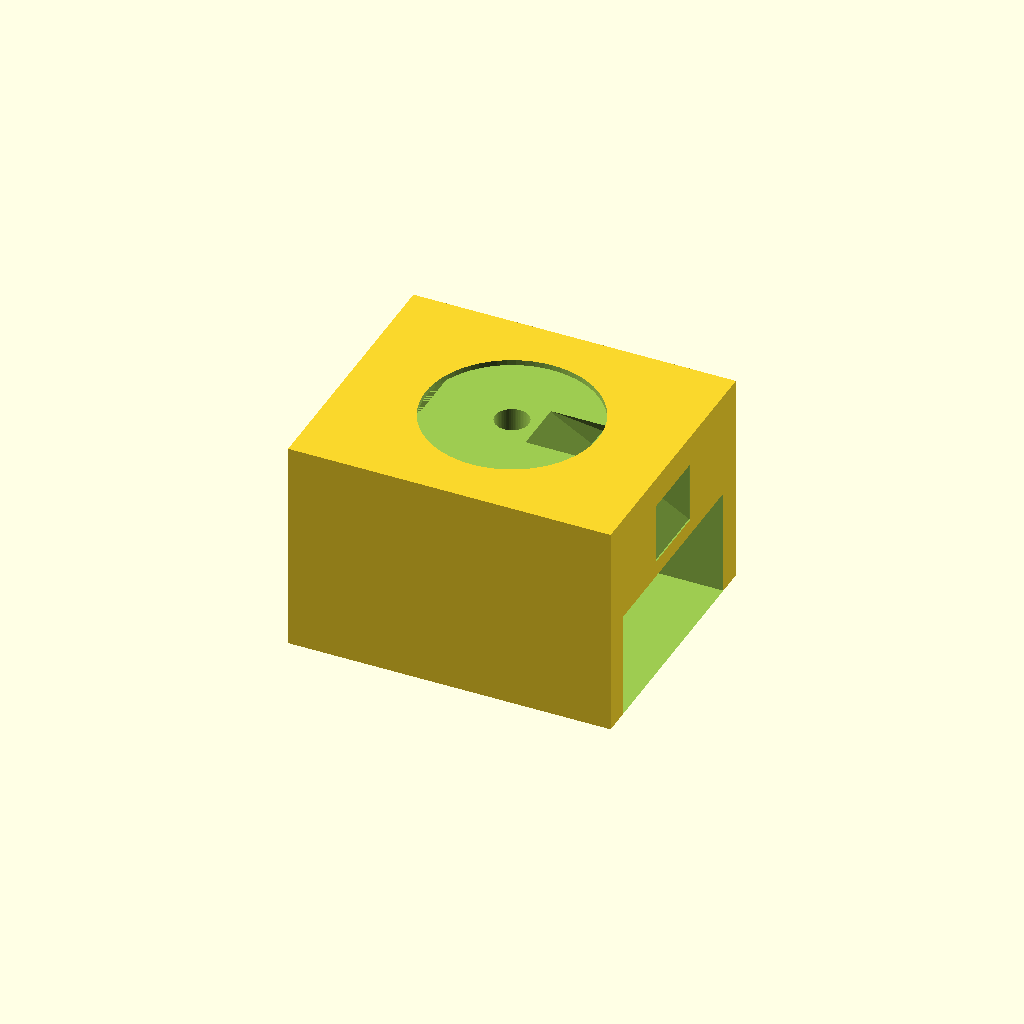
Cell 1: rendered with the file's own defaults.
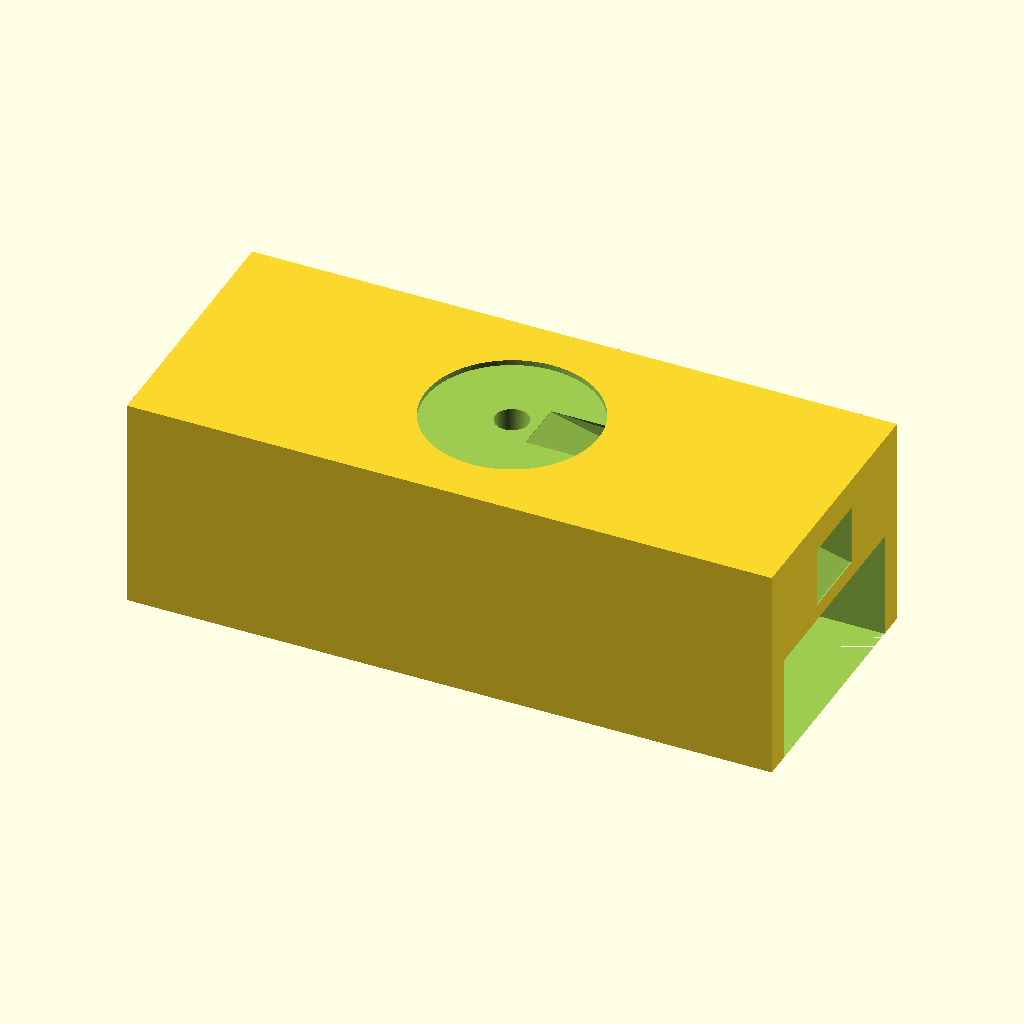
Cell 2: chassis_d = 480 (everything else at default).
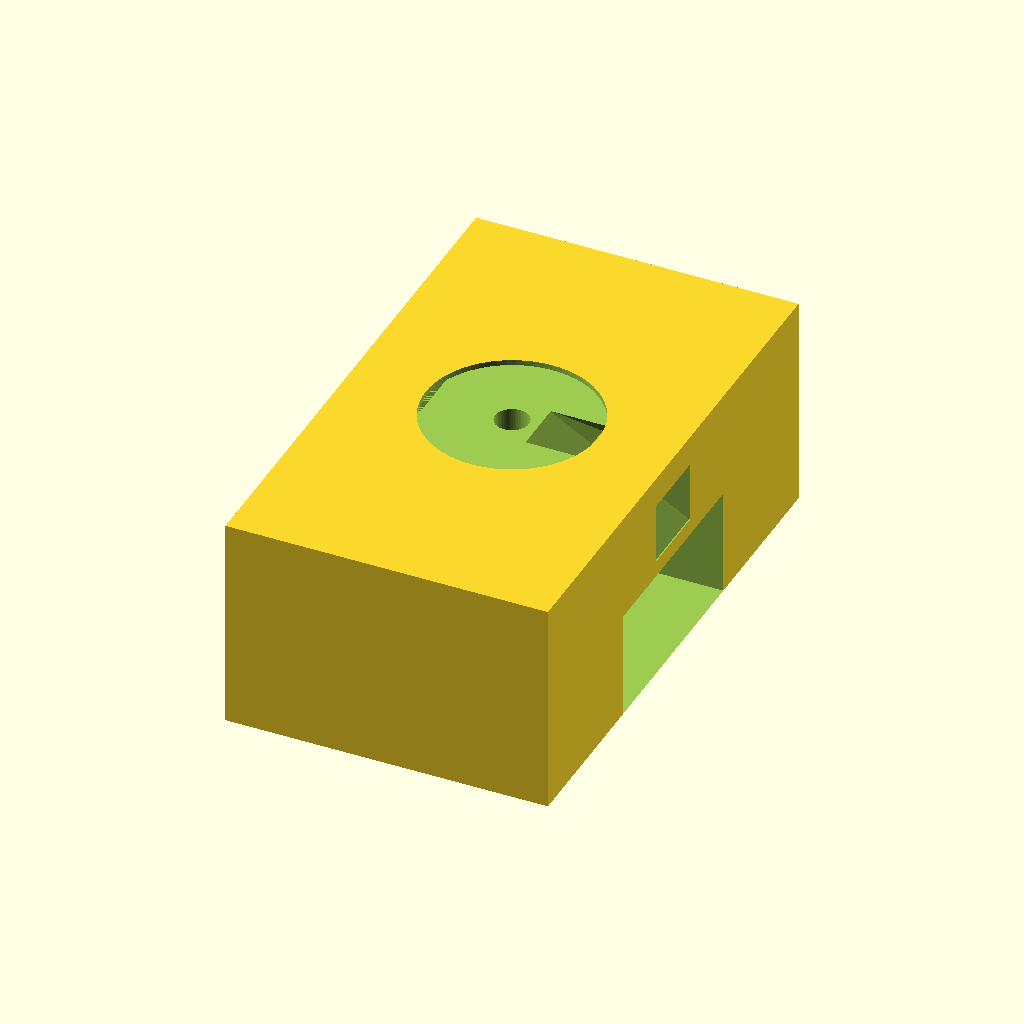
Cell 3: chassis_w = 400 (everything else at default).
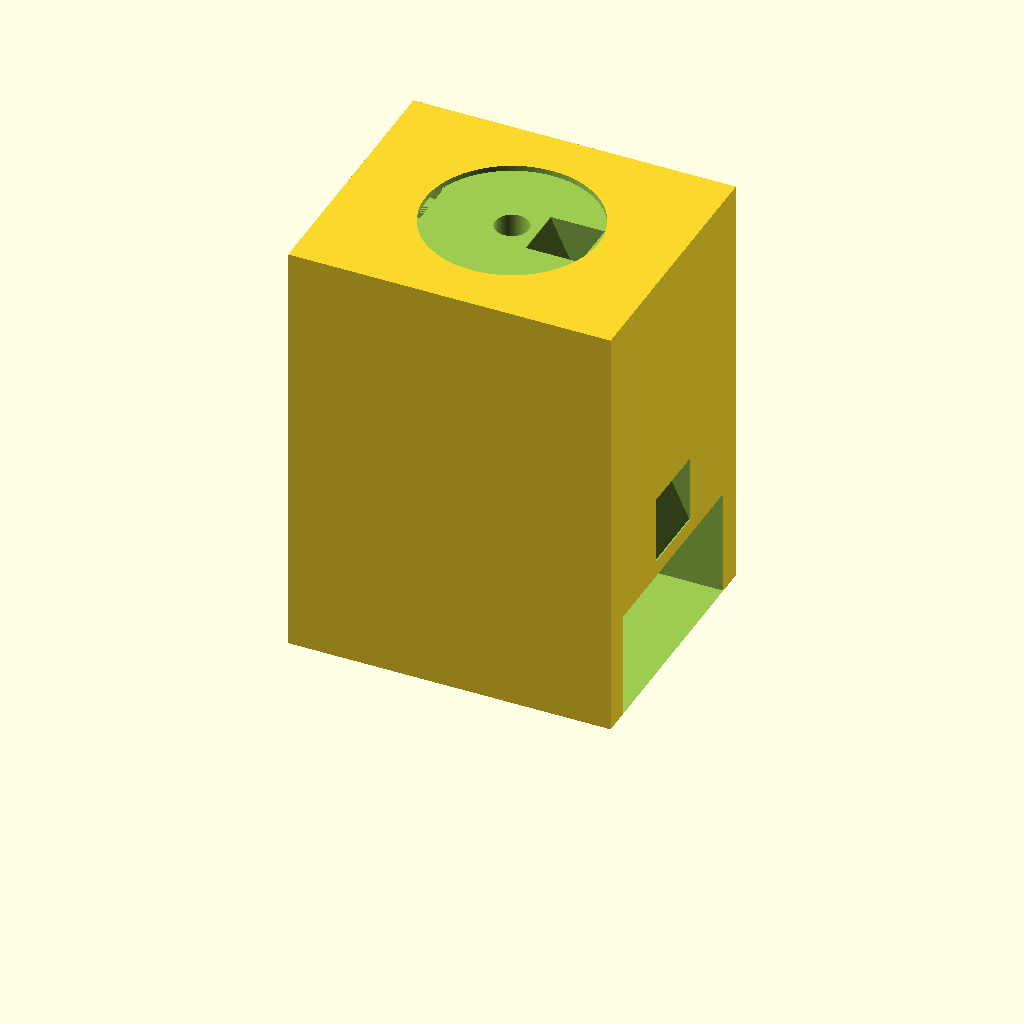
Cell 4 — chassis_h set to 320, the other parameters unchanged.
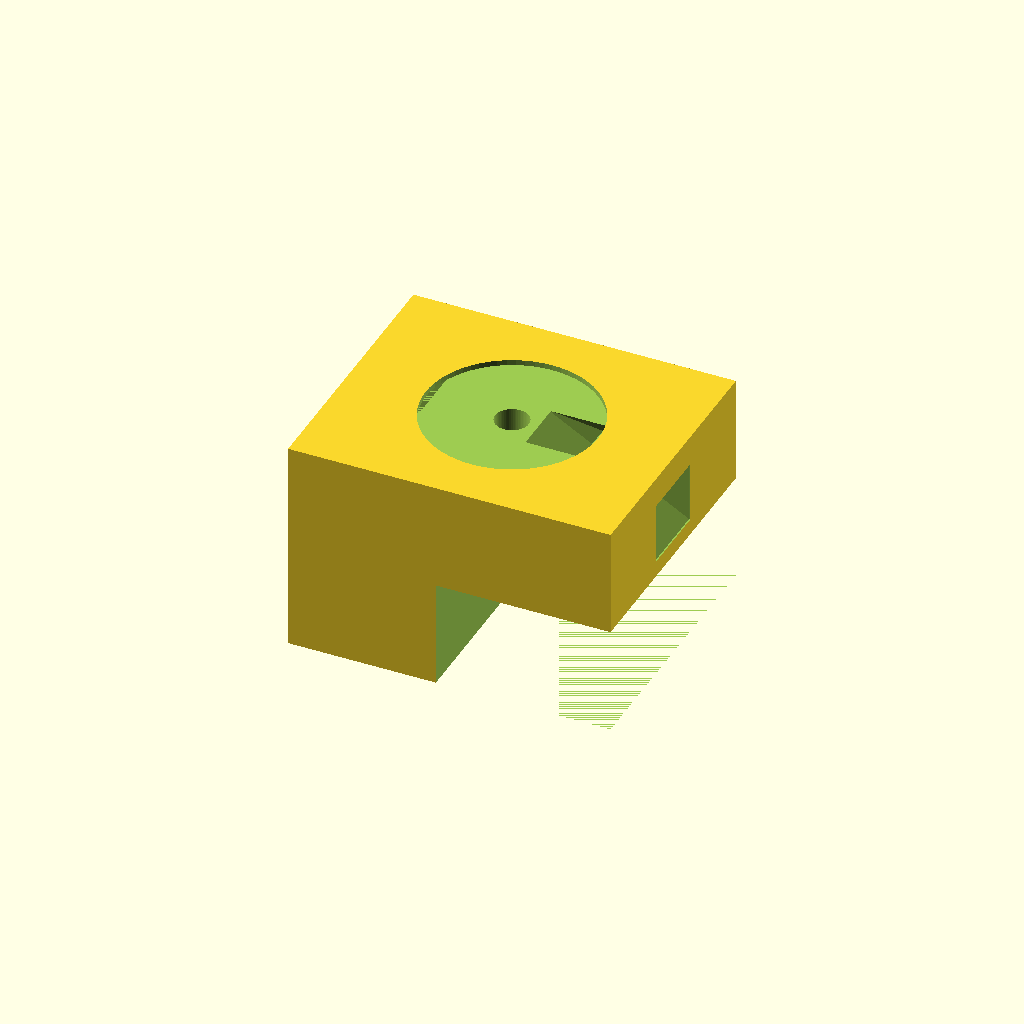
Cell 5 — bowl_niche_w set to 320, the other parameters unchanged.
One fixed orthographic camera (rotation 55°, 0°, 25°; colour scheme Cornfield) for every cell.
Source of the model, hardware/cad/openscad/chassis_module.scad:
// AiPetFeeder — Lower body chassis (C-shape, with internal chute)
// ---------------------------------------------------------------------------
// First iteration of the integrated feeder body. C-shape architecture:
//   • Top:     circular recess that seats the rotary-disc housing
//   • Inside:  internal slanted CHUTE that catches kibble from the
//              housing floor outlet (+X side) and routes it to a front
//              exit window above the bowl
//   • Front:   BOWL NICHE — a 130 × 160 × 80 mm pocket the bowl slides into
//   • Back/floor: ELECTRONICS BAY — large hollow region for motor + ESP32 +
//              driver + HX711 + DC jack (cutouts in panels in next iter)
//
// Coordinate convention:
//   +X = FRONT (toward bowl), -X = BACK (electronics access panel)
//   +Y / -Y = left / right (symmetric)
//   +Z = UP
//   Chassis bottom face at z = 0
//
// CRITICAL: this design assumes the rotary-disc housing is configured with
// outlet_angle_deg = 0 (outlet faces +X = front) and inlet_angle_deg = 180
// (hopper above sits offset to the back). The paddle_wheel_module.scad was
// updated in the same commit.
//
// Parts:
//   part = "chassis"  -> the body alone
//   part = "assembly" -> chassis + rotary housing + cap + wheel + funnel
//                        + storage ring + lid, all stacked
// ===========================================================================

use <paddle_wheel_module.scad>
use <bulk_hopper_module.scad>

part = "chassis";   // chassis | assembly

/* [Chassis envelope] */
// 2026-05-28: depth grew 220→240 because the bulk hopper top (Ø160)
// centered at x=-39.5 would otherwise overhang the back by ~10 mm.
chassis_d   = 240;   // depth (X dimension, front-to-back)
chassis_w   = 200;   // width (Y dimension, side-to-side)
chassis_h   = 160;   // height (Z dimension)

/* [Bowl niche] (carved from FRONT face) */
bowl_niche_d = 130;  // depth into chassis (along X from front face)
bowl_niche_w = 160;  // width (Y)
bowl_niche_h = 80;   // height (Z, from bottom of chassis)

/* [Rotary-disc housing seat] (carved into TOP face, centered) */
// Recess that locates the housing — housing OD slips into it.
// 2026-05-28: scaled up to Ø127.6 with wheel_d=120 (was Ø87.6 with wheel_d=80).
housing_outer_d  = 127.6; // = 2 × hr_out in paddle_wheel_module.scad
housing_height   = 15.5;  // = housing_h in paddle_wheel_module.scad
                          //   (shorter because wheel_thickness 18→10)
recess_clear     = 0.5;
recess_depth     = 4;

/* [Internal chute] (catches kibble from housing outlet -> front exit) */
// The housing outlet is at (+X-relative-to-housing-center, y=0) at radial
// distance hole_mid_r ≈ 39.5 mm. Inlet of the chute is directly below.
// 2026-05-28: chute inlet enlarged for the new 35×35 rounded-rect hole.
chute_inlet_w_x  = 40;    // radial extent (= hole_len 35 + 5 catch margin)
chute_inlet_w_y  = 40;    // tangential extent (= hole_w 35 + 5 catch margin)
chute_outlet_w_y = 55;    // chute mouth width at the front exit
chute_outlet_w_z = 45;    // chute mouth height at the front exit (kibble
                          //   stream got wider with the bigger outlet)
chute_outlet_top_above_bowl = 12;  // gap above bowl niche top for the chute mouth

/* [Electronics bay opening] (carved from BACK face) — outline only this iter */
el_bay_d = 60;       // depth into chassis from back face (X)
el_bay_w = 170;      // width (Y)
el_bay_h = 80;       // height (Z, from chassis bottom up to the chute level)

/* [Quality] */
$fn = 64;

// --- derived ----------------------------------------------------------------
// Housing outlet position in chassis frame (housing center = chassis (0,0,top))
housing_outlet_x = 39.5; // ≈ hole_mid_r = (hole_radial_in+hole_radial_out)/2 = (22+57)/2
housing_outlet_z = chassis_h;  // kibble enters chassis from above at top

// Chute outlet position (front face)
chute_outlet_z_center = bowl_niche_h + chute_outlet_top_above_bowl
                       + chute_outlet_w_z / 2;

// ===========================================================================
// CHASSIS
// ===========================================================================
module chassis() {
    difference() {
        // Outer body — solid rectangular block (sharp edges; chamfers later)
        translate([-chassis_d / 2, -chassis_w / 2, 0])
            cube([chassis_d, chassis_w, chassis_h]);

        // ---- Bowl niche (carved from +X / front face) ----
        translate([chassis_d / 2 - bowl_niche_d,
                   -bowl_niche_w / 2,
                   0])
            cube([bowl_niche_d + 1, bowl_niche_w, bowl_niche_h]);

        // ---- Top recess for rotary housing (centered) ----
        translate([0, 0, chassis_h - recess_depth])
            cylinder(h = recess_depth + 1,
                     d = housing_outer_d + 2 * recess_clear);

        // ---- Vertical hole through chassis top for housing axle/bottom ----
        // (Provides clearance for motor coupler going UP into housing axle stub)
        translate([0, 0, chassis_h - 30])
            cylinder(h = 30 + 1, d = 25);

        // ---- Internal chute (slanted tunnel: housing outlet → front mouth) ----
        // Hulled cavity between two thin slabs: top slab at housing outlet
        // position; bottom slab at front face above bowl niche.
        hull() {
            // Top inlet slab (at the housing outlet position)
            translate([housing_outlet_x - chute_inlet_w_x / 2,
                       -chute_inlet_w_y / 2,
                       chassis_h - recess_depth - 0.5])
                cube([chute_inlet_w_x, chute_inlet_w_y, 1]);
            // Front outlet slab (at chassis front face, above bowl niche)
            translate([chassis_d / 2 - 1,
                       -chute_outlet_w_y / 2,
                       chute_outlet_z_center - chute_outlet_w_z / 2])
                cube([3, chute_outlet_w_y, chute_outlet_w_z]);
        }

        // ---- Electronics bay (carved from -X / back face) ----
        translate([-chassis_d / 2 - 1,
                   -el_bay_w / 2,
                   chassis_h - 4 - el_bay_h])
            cube([el_bay_d + 1, el_bay_w, el_bay_h]);
    }
}

// ===========================================================================
// ASSEMBLY  full feeder visual: chassis + rotary + hopper stack
// ===========================================================================
module assembly() {
    // Chassis
    color("LightGray") chassis();

    // Rotary-disc housing on top of chassis (in the recess)
    z_housing_bottom = chassis_h - recess_depth;
    translate([0, 0, z_housing_bottom])
        color("LightBlue", 0.75) housing();

    // Wheel inside the housing
    // (paddle_wheel_module.scad's wheel sits at end_wall + floor_clear in housing-local frame)
    translate([0, 0, z_housing_bottom + 3.5])
        color("Silver") wheel();

    // Axle through the wheel (extends below to chassis + above through cap)
    translate([0, 0, z_housing_bottom - 22])
        color("DimGray") axle();

    // End cap on top of housing rim
    translate([0, 0, z_housing_bottom + housing_height])
        color("LightSteelBlue", 0.75) end_cap();

    // Bulk hopper: funnel sits ON the cap (collar-mount; no socket).
    // Funnel bottom is offset to (-hole_mid_r, 0) so its rect bottom
    // aligns with the cap inlet hole. The cap collar surrounds the
    // funnel outer bottom edge.
    z_cap_top = z_housing_bottom + housing_height + 3 /*end_wall*/;
    translate([-39.5, 0, z_cap_top])
        color("LightBlue", 0.5) funnel();

    // Storage ring on top of funnel (funnel_h = 140 mm in new design)
    z_funnel_top = z_cap_top + 140;
    translate([-39.5, 0, z_funnel_top])
        color("LightSteelBlue", 0.5) ring();

    // Lid on top of ring (ring_h = 170 mm)
    z_ring_top = z_funnel_top + 170;
    translate([-39.5, 0, z_ring_top])
        color("Khaki", 0.6) lid();
}

// ===========================================================================
// RENDER
// ===========================================================================
if (part == "chassis")  chassis();
if (part == "assembly") assembly();

echo(str("chassis ", chassis_d, "x", chassis_w, "x", chassis_h,
         " bowl_niche ", bowl_niche_d, "x", bowl_niche_w, "x", bowl_niche_h,
         " chute_outlet_z=", chute_outlet_z_center,
         " total_tower_z=", chassis_h + housing_height + 3 + 12 + 153 + 170 + 24));
Parameter table extracted from the source (name, type, default, range or options):
part: string, default "chassis"
chassis_d: number, default 240
chassis_w: number, default 200
chassis_h: number, default 160
bowl_niche_d: number, default 130
bowl_niche_w: number, default 160
bowl_niche_h: number, default 80
housing_outer_d: number, default 127.6
housing_height: number, default 15.5
recess_clear: number, default 0.5
recess_depth: number, default 4
chute_inlet_w_x: number, default 40
chute_inlet_w_y: number, default 40
chute_outlet_w_y: number, default 55
chute_outlet_w_z: number, default 45
chute_outlet_top_above_bowl: number, default 12
el_bay_d: number, default 60
el_bay_w: number, default 170
el_bay_h: number, default 80
housing_outlet_x: number, default 39.5
